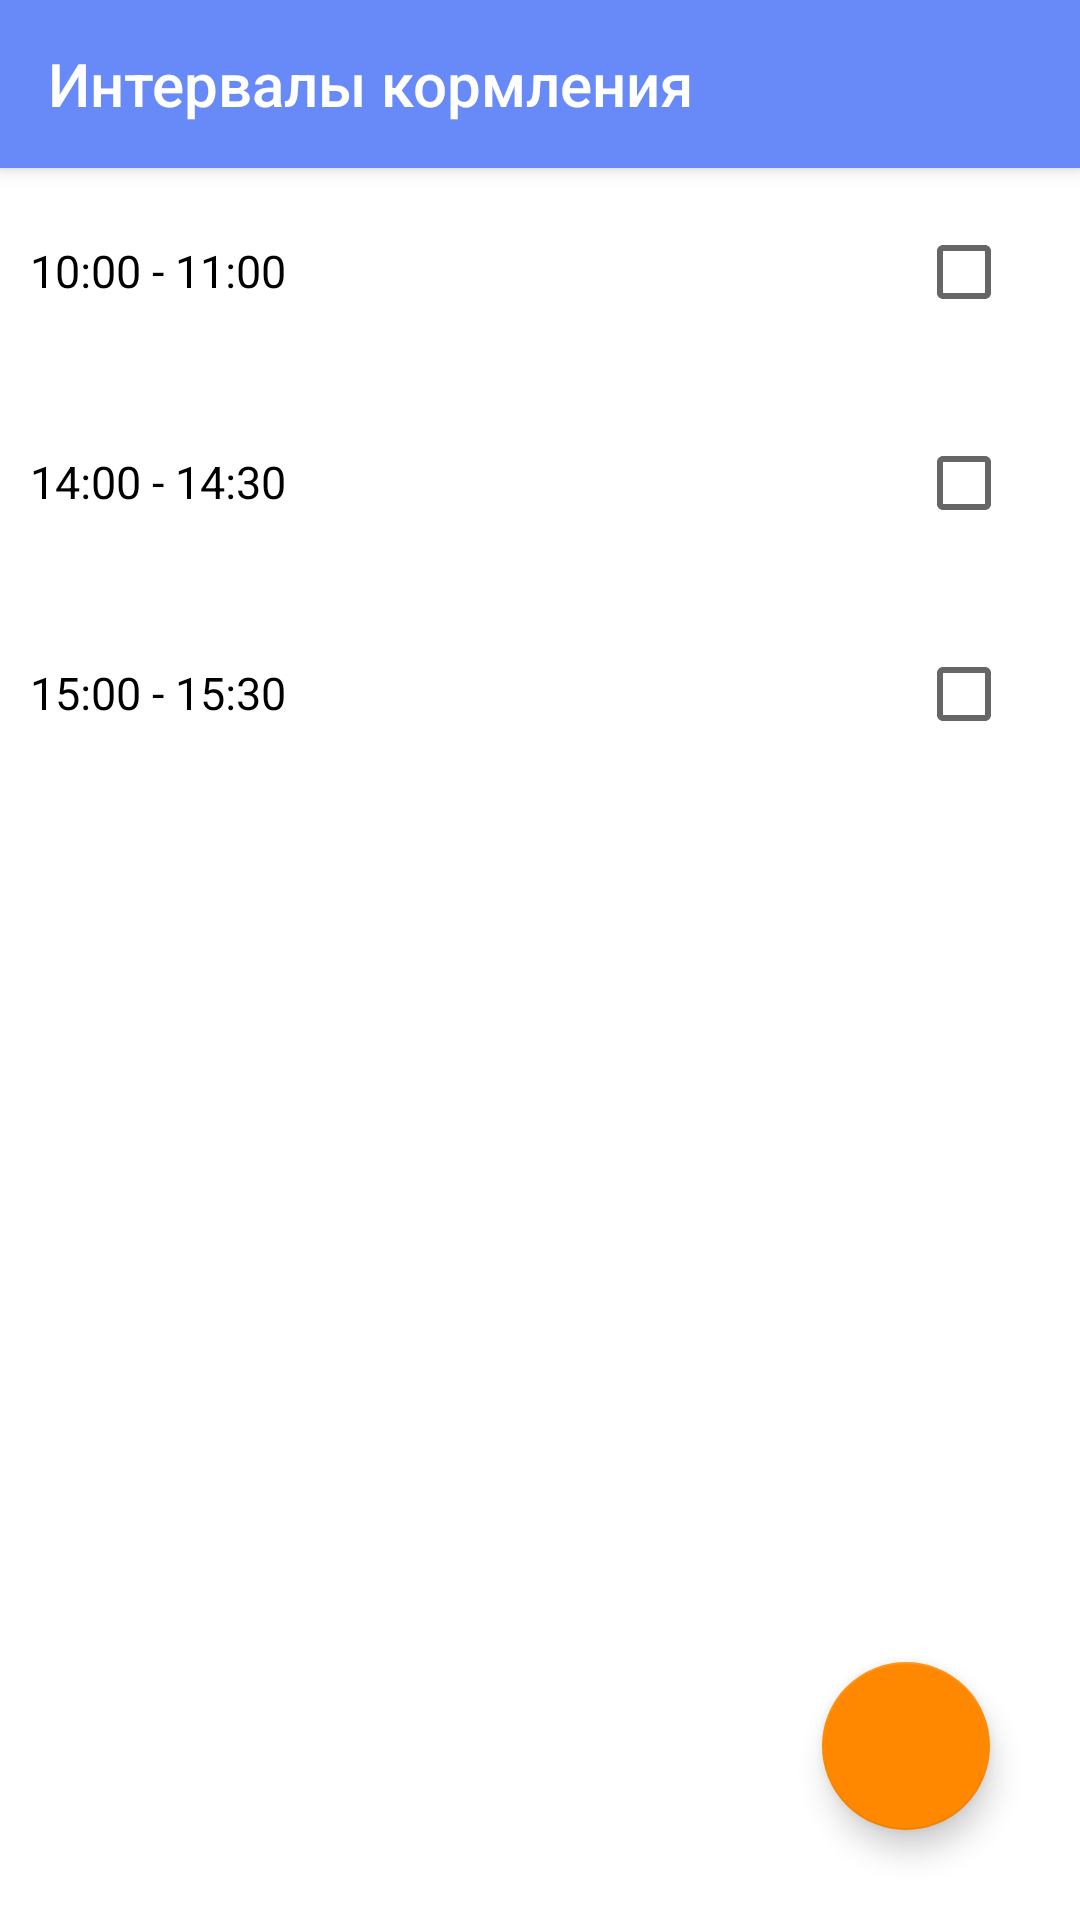

Here is an Android app screen rendered from its layout file. Give the layout XML and the strings, colors and styles it references.
<!-- AndroidManifest.xml: application theme AppTheme -->
<!-- res/layout/activity_feeding.xml -->
<?xml version="1.0" encoding="utf-8"?>
<android.support.v4.widget.DrawerLayout xmlns:android="http://schemas.android.com/apk/res/android"
    xmlns:app="http://schemas.android.com/apk/res-auto"
    android:id="@+id/drawer_layout"
    android:layout_width="match_parent"
    android:layout_height="match_parent"
    android:background="@android:color/white"
    android:fitsSystemWindows="true">

    <android.support.design.widget.CoordinatorLayout
        android:layout_width="match_parent"
        android:layout_height="match_parent">

        <android.support.design.widget.AppBarLayout
            android:layout_width="match_parent"
            android:layout_height="wrap_content">

            <android.support.v7.widget.Toolbar
                android:id="@+id/my_toolbar_feeding"
                android:layout_width="match_parent"
                android:layout_height="?attr/actionBarSize"
                android:background="#688af9"
                android:elevation="4dp"
                android:onClick="onClick"
                android:clickable="true"
                android:theme="@style/ThemeOverlay.AppCompat.ActionBar"
                app:popupTheme="@style/ThemeOverlay.AppCompat.Dark"
                app:title="Интервалы кормления"
                app:titleTextColor="@android:color/white" />

        </android.support.design.widget.AppBarLayout>

        <android.support.design.widget.FloatingActionButton
            android:id="@+id/flab"
            android:layout_width="wrap_content"
            android:layout_height="wrap_content"
            android:layout_gravity="end|bottom"
            android:layout_margin="30dp"
            android:src="@drawable/plus"
            app:backgroundTint="@android:color/holo_orange_dark" />

    </android.support.design.widget.CoordinatorLayout>

        <LinearLayout
            android:layout_width="match_parent"
            android:layout_height="wrap_content"
            android:orientation="vertical">


            <LinearLayout
                android:layout_width="wrap_content"
                android:layout_height="wrap_content"
                android:orientation="horizontal"
                android:paddingTop="70dp">

                <TextView
                    android:layout_width="wrap_content"
                    android:layout_height="wrap_content"
                    android:gravity="left"
                    android:padding="10dp"
                    android:text="10:00 - 11:00"
                    android:textColor="#000000"
                    android:textSize="15dp" />

                <CheckBox
                    android:id="@+id/checkBoxBold"
                    android:layout_width="wrap_content"
                    android:layout_height="wrap_content"
                    android:layout_marginLeft="200dp" />

            </LinearLayout>

            <LinearLayout
                android:layout_width="match_parent"
                android:layout_height="wrap_content"
                android:orientation="horizontal"
                android:paddingTop="30dp">

                <TextView
                    android:layout_width="wrap_content"
                    android:layout_height="wrap_content"
                    android:gravity="left"
                    android:padding="10dp"
                    android:text="14:00 - 14:30"
                    android:textColor="#000000"
                    android:textSize="15dp" />

                <CheckBox
                    android:id="@+id/checkBoxBold1"
                    android:layout_width="wrap_content"
                    android:layout_height="wrap_content"
                    android:layout_marginLeft="200dp" />

            </LinearLayout>

            <LinearLayout
                android:layout_width="match_parent"
                android:layout_height="wrap_content"
                android:orientation="horizontal"
                android:paddingTop="30dp">

                <TextView
                    android:layout_width="wrap_content"
                    android:layout_height="wrap_content"
                    android:gravity="left"
                    android:padding="10dp"
                    android:text="15:00 - 15:30"
                    android:textColor="#000000"
                    android:textSize="15dp" />

                <CheckBox
                    android:id="@+id/checkBoxBold2"
                    android:layout_width="wrap_content"
                    android:layout_height="wrap_content"
                    android:layout_marginLeft="200dp" />

            </LinearLayout>

        </LinearLayout>

</android.support.v4.widget.DrawerLayout>
<!-- resources referenced by this layout -->
<resources>
  <style name="AppTheme" parent="Theme.AppCompat.Light.DarkActionBar">
          
          <item name="colorPrimary">@color/colorPrimary</item>
          <item name="colorPrimaryDark">@color/colorPrimaryDark</item>
          <item name="colorAccent">@color/orange</item>
          <item name="android:colorPrimaryDark">@color/colorPrimary</item>
          <item name="android:actionModeBackground">@color/orange</item>
          <item name="android:fastScrollPreviewBackgroundLeft">@color/orange</item>
          <item name="android:fastScrollPreviewBackgroundRight">@color/orange</item>
          <item name="windowActionBar">false</item>
          <item name="windowNoTitle">true</item>
      </style>
  <color name="colorPrimary">#3F51B5</color>
  <color name="colorPrimaryDark">#303F9F</color>
  <color name="orange">#ffab00</color>
</resources>
